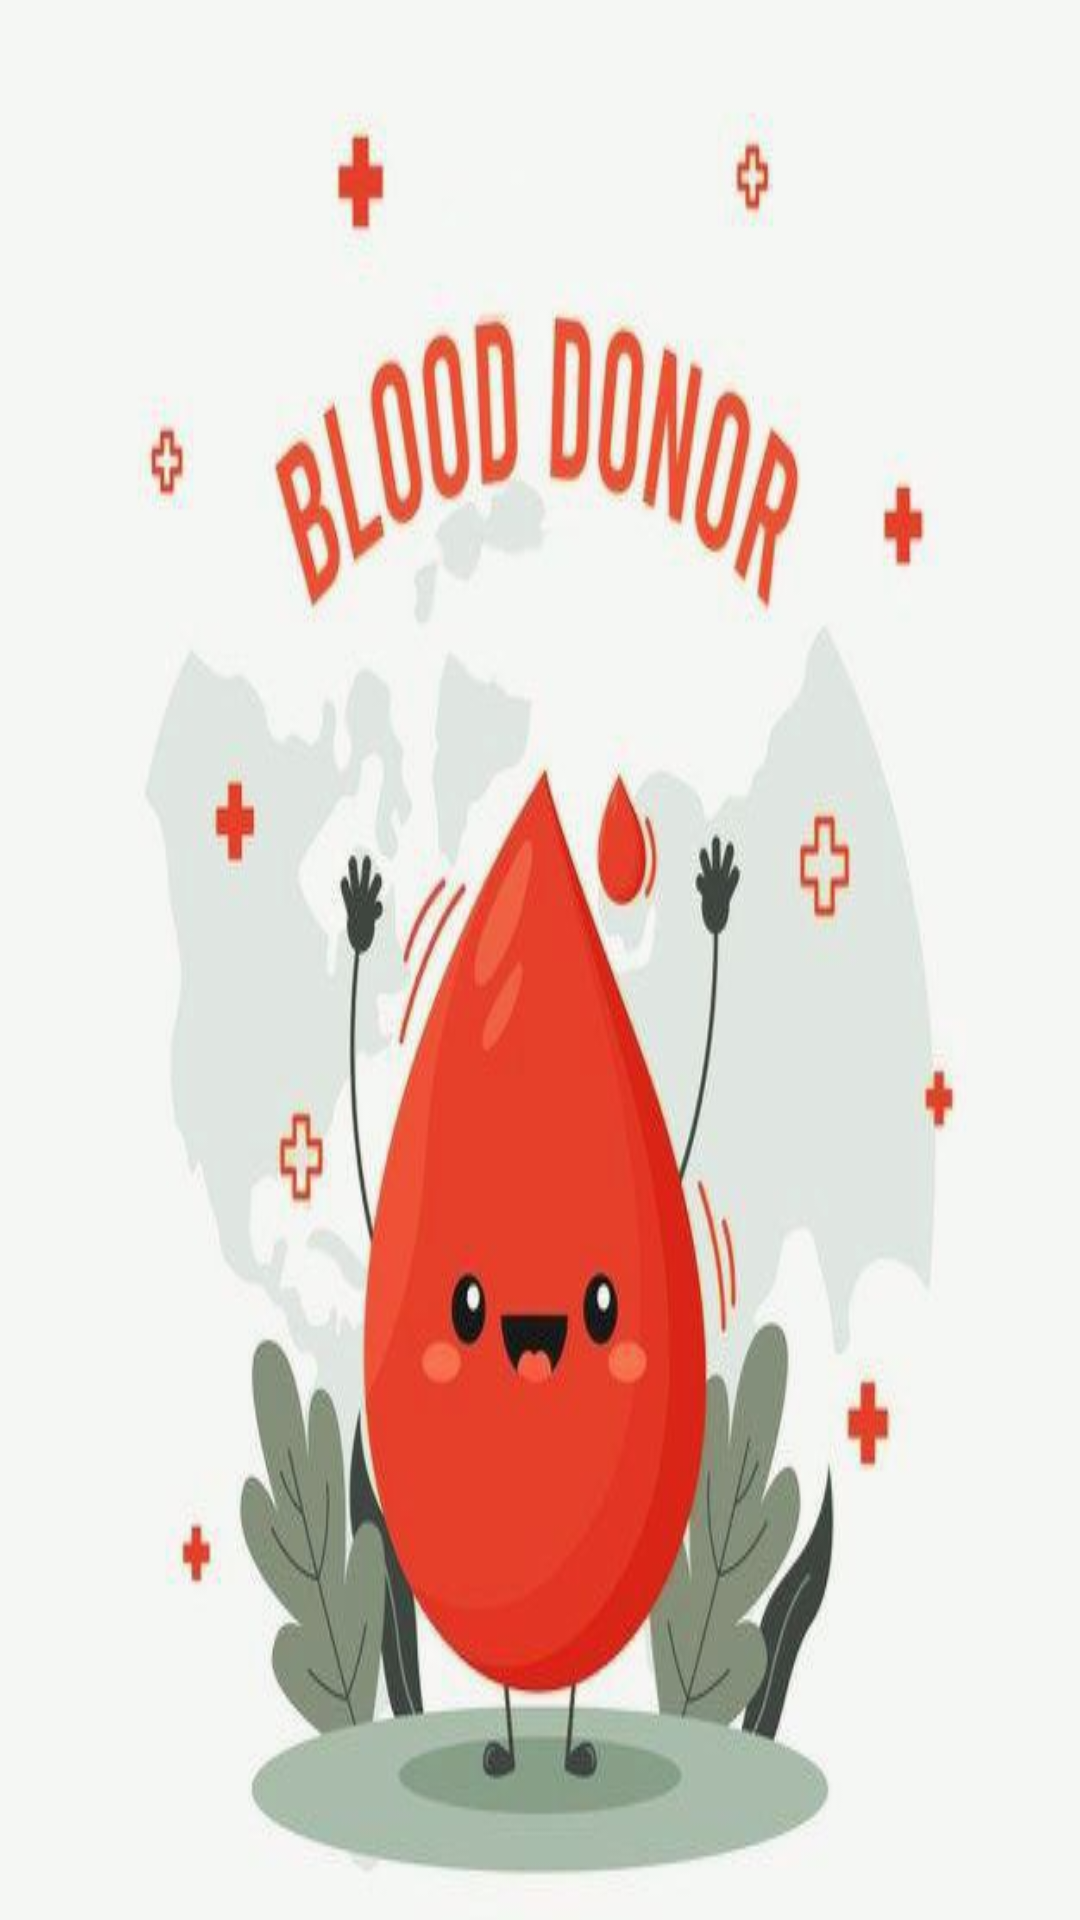

Here is an Android app screen rendered from its layout file. Give the layout XML and the strings, colors and styles it references.
<!-- AndroidManifest.xml: application theme Theme.AppCompat.Light.NoActionBar -->
<!-- res/layout/header.xml -->
<?xml version="1.0" encoding="utf-8"?>
<LinearLayout xmlns:android="http://schemas.android.com/apk/res/android"
android:layout_width="match_parent"
android:layout_height="150dp"
android:orientation="vertical"
android:background="@drawable/mm"
android:gravity="bottom">

</LinearLayout>
<!-- resources referenced by this layout -->
<resources>
  <!-- drawable mm: jpg bitmap (drawable-v24, 31277 bytes) -->
</resources>
